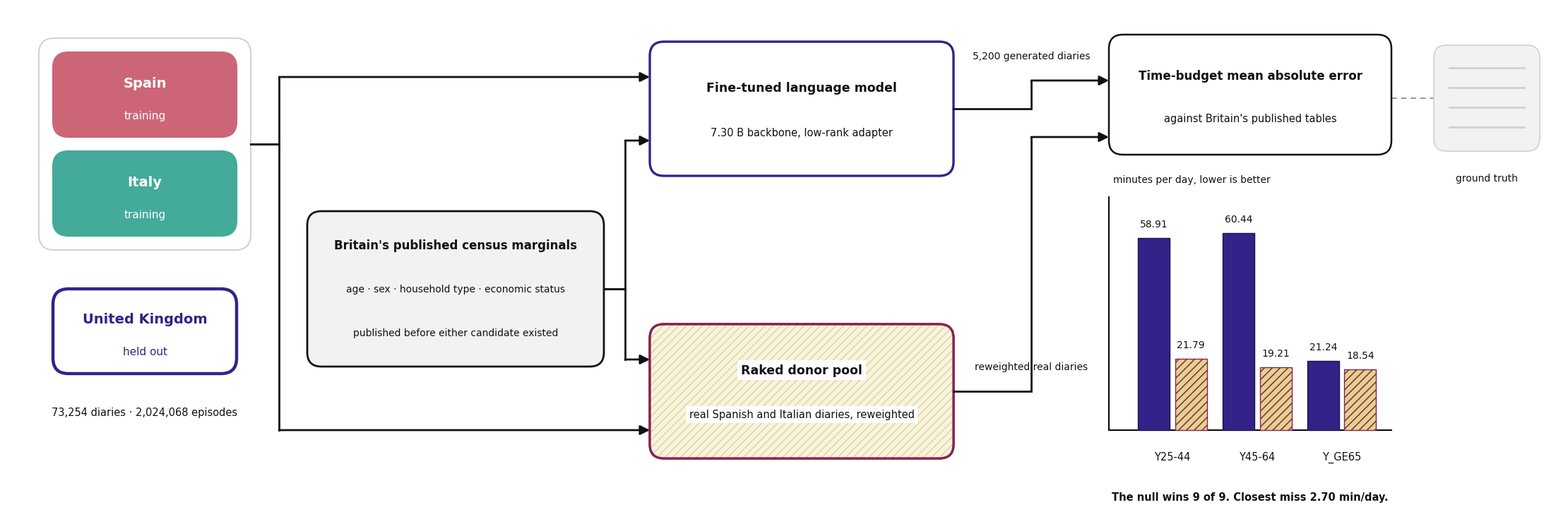

The script that saved this image: (Note: this script raises an exception after producing the figure.)
# -*- coding: utf-8 -*-
"""Figure 2 - the leave-one-country-out design and the three nulls.

TIER C2 REPAIR, 2026-09-14. Retitled from "two nulls" to "three nulls" to match
the manuscript caption (4J_manuscript_submission.md:102) and the body's "three
registered nulls" language (line 650). The schematic itself is unchanged: it
still draws the one primary null (the raked donor pool) that the LOCO transfer
test is scored against; the two secondary nulls (single-donor-country and the
discrimination check, 4J_manuscript_submission.md:374-378) are prose-only and
are not depicted here, matching this figure's own "What must NOT appear" scope.

Built in code on 2026-09-14 on the author's instruction, after four generator
rounds failed on the one thing the figure exists to prove: FINDING 276 /
FINDING 287 / FINDING 290, an arrow ARRIVING at the published-marginals box
instead of leaving it, which reads as the method producing the reference.

Every string is copied verbatim from the frozen 29-entry TEXT INVENTORY of
`Prompts_Images/4thJ_figure02_loco_design.md` Section 12, and every number is
the measured value.  No value is altered.  House palette only.
"""
import os
import matplotlib
matplotlib.use("Agg")
import matplotlib.pyplot as plt
from matplotlib.patches import FancyBboxPatch, FancyArrowPatch, Rectangle
from matplotlib.lines import Line2D

plt.rcParams["font.family"] = "sans-serif"
plt.rcParams["font.sans-serif"] = ["DejaVu Sans", "Arial", "Helvetica"]
plt.rcParams["hatch.linewidth"] = 1.1

ROSE, INDIGO, TEAL, SAND, WINE = "#CC6677", "#332288", "#44AA99", "#DDCC77", "#882255"
GREY_L, GREY_M, INK = "#F2F2F2", "#D0D0D0", "#111111"


def tint(h, f):
    r, g, b = int(h[1:3], 16), int(h[3:5], 16), int(h[5:7], 16)
    return "#%02X%02X%02X" % (int(255 - (255 - r) * f),
                              int(255 - (255 - g) * f),
                              int(255 - (255 - b) * f))


W, H, DPI = 22.0, 7.3, 175
fig = plt.figure(figsize=(W, H), dpi=DPI)
ax = fig.add_axes([0, 0, 1, 1])
ax.set_xlim(0, W); ax.set_ylim(1.70, 9.00); ax.set_aspect("equal"); ax.axis("off")
fig.patch.set_facecolor("white")

measure = []


def T(x, y, s, size, ha="center", color=INK, weight="normal", allow=None, zorder=6):
    t = ax.text(x, y, s, ha=ha, va="center", fontsize=size, color=color,
                weight=weight, zorder=zorder)
    if allow:
        measure.append((t, allow))
    return t


def box(x, y, w, h, fc="white", ec=INK, lw=1.6, hatch=None, r=0.18, z=3):
    p = FancyBboxPatch((x, y), w, h,
                       boxstyle="round,pad=0,rounding_size=%s" % r,
                       facecolor=fc, edgecolor=ec, linewidth=lw, zorder=z)
    if hatch:
        p.set_hatch(hatch)
    ax.add_patch(p)
    return p


# ============================================================ GROUP ONE (left)
TILE_X, TILE_W, TILE_H = 0.65, 2.60, 1.20
box(0.45, 5.55, 3.00, 3.00, fc="none", ec=GREY_M, lw=1.4, r=0.22, z=2)  # enclosure

box(TILE_X, 7.15, TILE_W, TILE_H, fc=ROSE, ec=ROSE, r=0.22, z=3)
T(TILE_X + TILE_W / 2, 7.92, "Spain", 14, color="white", weight="bold", allow=TILE_W - 0.2)
T(TILE_X + TILE_W / 2, 7.46, "training", 11, color="white", allow=TILE_W - 0.2)

box(TILE_X, 5.75, TILE_W, TILE_H, fc=TEAL, ec=TEAL, r=0.22, z=3)
T(TILE_X + TILE_W / 2, 6.52, "Italy", 14, color="white", weight="bold", allow=TILE_W - 0.2)
T(TILE_X + TILE_W / 2, 6.06, "training", 11, color="white", allow=TILE_W - 0.2)

box(TILE_X, 3.80, TILE_W, TILE_H, fc="white", ec=INDIGO, lw=3.2, r=0.22, z=3)
T(TILE_X + TILE_W / 2, 4.57, "United Kingdom", 14, color=INDIGO, weight="bold", allow=TILE_W - 0.2)
T(TILE_X + TILE_W / 2, 4.11, "held out", 11, color=INDIGO, allow=TILE_W - 0.2)

T(1.95, 3.25, u"73,254 diaries · 2,024,068 episodes", 10.5, allow=3.3)

# ============================================== GROUP TWO (middle): shared input
MX, MW = 4.25, 4.20
MY, MH = 3.90, 2.20
box(MX, MY, MW, MH, fc=GREY_L, ec=INK, lw=2.0, r=0.20, z=3)
T(MX + MW / 2, 5.62, "Britain's published census marginals", 12, weight="bold", allow=MW - 0.3)
T(MX + MW / 2, 5.00, u"age · sex · household type · economic status", 10, allow=MW - 0.3)
T(MX + MW / 2, 4.38, "published before either candidate existed", 10, allow=MW - 0.3)

# ============================================== GROUP TWO: the two method boxes
BX, BW, BH = 9.10, 4.30, 1.90
TOP_Y, BOT_Y = 6.60, 2.60

box(BX, TOP_Y, BW, BH, fc="white", ec=INDIGO, lw=2.4, r=0.20, z=3)
T(BX + BW / 2, TOP_Y + 1.25, "Fine-tuned language model", 12.5, weight="bold", allow=BW - 0.3)
T(BX + BW / 2, TOP_Y + 0.62, "7.30 B backbone, low-rank adapter", 10.5, allow=BW - 0.3)

box(BX, BOT_Y, BW, BH, fc="white", ec=WINE, lw=2.4, r=0.20, z=3)
box(BX, BOT_Y, BW, BH, fc=tint(SAND, 0.22), ec=tint(SAND, 0.80), lw=0.0, hatch="///", r=0.20, z=3)
box(BX, BOT_Y, BW, BH, fc="none", ec=WINE, lw=2.4, r=0.20, z=4)
PLATE = dict(facecolor="white", edgecolor="none", boxstyle="square,pad=0.30")
T(BX + BW / 2, BOT_Y + 1.25, "Raked donor pool", 12.5, weight="bold",
  allow=BW - 0.3).set_bbox(PLATE)
T(BX + BW / 2, BOT_Y + 0.62, "real Spanish and Italian diaries, reweighted", 10.5,
  allow=BW - 0.3).set_bbox(PLATE)

# ============================================================ GROUP THREE (right)
SX, SW = 15.60, 4.00
SY, SH = 6.90, 1.70
box(SX, SY, SW, SH, fc="white", ec=INK, lw=1.8, r=0.20, z=3)
T(SX + SW / 2, SY + 1.12, "Time-budget mean absolute error", 12, weight="bold", allow=SW - 0.3)
T(SX + SW / 2, SY + 0.52, "against Britain's published tables", 10.5, allow=SW - 0.3)

BASE = 3.00
SCALE = 3.00 / 65.0
PAIRS = [(58.91, 21.79, "Y25-44", 16.50),
         (60.44, 19.21, "Y45-64", 17.70),
         (21.24, 18.54, "Y_GE65", 18.90)]
BW_BAR, OFF = 0.45, 0.26

ax.add_line(Line2D([SX, SX + SW], [BASE, BASE], color="#000000", linewidth=1.4, zorder=4))
ax.add_line(Line2D([SX, SX], [BASE, 6.30], color="#000000", linewidth=1.4, zorder=4))
T(SX + 0.06, 6.55, "minutes per day, lower is better", 10, ha="left", allow=3.4)

for model_v, null_v, band, pc in PAIRS:
    ax.add_patch(Rectangle((pc - OFF - BW_BAR / 2, BASE), BW_BAR, model_v * SCALE,
                           facecolor=INDIGO, edgecolor="#1D1350", linewidth=1.0, zorder=5))
    p = Rectangle((pc + OFF - BW_BAR / 2, BASE), BW_BAR, null_v * SCALE,
                  facecolor=tint(SAND, 0.85), edgecolor=WINE, linewidth=1.0,
                  hatch="///", zorder=5)
    ax.add_patch(p)
    T(pc - OFF, BASE + model_v * SCALE + 0.20, "%.2f" % model_v, 10)
    T(pc + OFF, BASE + null_v * SCALE + 0.20, "%.2f" % null_v, 10)
    T(pc, BASE - 0.38, band, 10.5)

T(SX + SW / 2, 2.05, "The null wins 9 of 9. Closest miss 2.70 min/day.", 10.5,
  weight="bold", allow=SW)

# ------------------------------------------------------------ ground truth
GX, GY, GW, GH = 20.20, 6.95, 1.50, 1.50
box(GX, GY, GW, GH, fc=GREY_L, ec=GREY_M, lw=1.2, r=0.18, z=3)
for k in range(4):
    yy = GY + GH - 0.32 - k * 0.28
    ax.add_line(Line2D([GX + 0.22, GX + GW - 0.22], [yy, yy],
                       color=GREY_M, linewidth=2.0, zorder=4))
T(GX + GW / 2, GY - 0.38, "ground truth", 10, allow=GW + 0.4)
ax.add_line(Line2D([SX + SW, GX], [7.70, 7.70], color="#999999", linewidth=1.4,
                   linestyle=(0, (4, 3)), zorder=2))

# ================================================================== the arrows
AR = dict(arrowstyle="-|>", mutation_scale=20, linewidth=2.0, color=INK,
          zorder=4, shrinkA=0, shrinkB=0)
heads = []


def elbow(pts, color=INK):
    """polyline with an arrowhead on the final segment only"""
    xs = [p[0] for p in pts]; ys = [p[1] for p in pts]
    ax.add_line(Line2D(xs[:-1], ys[:-1], color=color, linewidth=2.0,
                       solid_joinstyle="miter", zorder=4))
    d = dict(AR); d["color"] = color
    ax.add_patch(FancyArrowPatch(pts[-2], pts[-1], **d))
    heads.append(pts[-1])


# line one: out of the enclosure holding Spain and Italy, forking to both methods
E_X, E_Y = 3.45, 7.05
elbow([(E_X, E_Y), (3.85, E_Y), (3.85, 8.00), (BX, 8.00)])
elbow([(E_X, E_Y), (3.85, E_Y), (3.85, 3.00), (BX, 3.00)])

# line two: OUT of the shared marginals box, forking to both methods.
# this box is a source: no arrowhead touches it anywhere.
elbow([(MX + MW, 5.00), (8.75, 5.00), (8.75, 7.10), (BX, 7.10)])
elbow([(MX + MW, 5.00), (8.75, 5.00), (8.75, 4.00), (BX, 4.00)])

# line three: one arrow from each method box into the scoring box, never merging
elbow([(BX + BW, 7.55), (14.50, 7.55), (14.50, 7.95), (SX, 7.95)])
elbow([(BX + BW, 3.55), (14.50, 3.55), (14.50, 7.15), (SX, 7.15)])

T(14.50, 8.30, "5,200 generated diaries", 10, allow=2.15)
T(14.50, 3.90, "reweighted real diaries", 10, allow=2.15)

# ------------------------------------------------- mechanical arrowhead audit
assert len(heads) == 6, "six arrowheads exactly, got %d" % len(heads)
on_top = [h for h in heads if abs(h[0] - BX) < 1e-9 and TOP_Y <= h[1] <= TOP_Y + BH]
on_bot = [h for h in heads if abs(h[0] - BX) < 1e-9 and BOT_Y <= h[1] <= BOT_Y + BH]
on_sco = [h for h in heads if abs(h[0] - SX) < 1e-9 and SY <= h[1] <= SY + SH]
on_marg = [h for h in heads if MX <= h[0] <= MX + MW and MY <= h[1] <= MY + MH]
print("arrowheads  top method box %d | bottom method box %d | scoring box %d | marginals box %d"
      % (len(on_top), len(on_bot), len(on_sco), len(on_marg)))
assert (len(on_top), len(on_bot), len(on_sco), len(on_marg)) == (2, 2, 2, 0)

fig.canvas.draw()
r = fig.canvas.get_renderer()
bad = [(t.get_text(), t.get_window_extent(renderer=r).width / DPI, a)
       for t, a in measure if t.get_window_extent(renderer=r).width / DPI > a]
for s, got, a in bad:
    print("OVERFLOW %-48s drawn %.2f allowed %.2f" % (s, got, a))
if not bad:
    print("no text overflows its element")

OUT = os.path.join(os.path.dirname(os.path.abspath(__file__)), "..",
                   "Figure_02_loco_design.png")
fig.savefig(OUT, dpi=DPI, facecolor="white")
print("written", os.path.normpath(OUT), int(W * DPI), "x", int(H * DPI))
